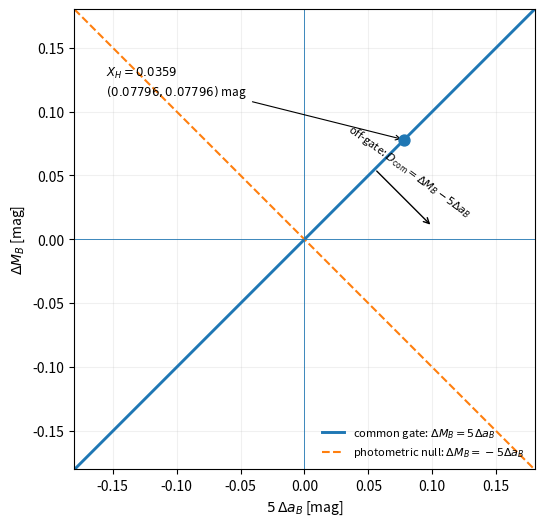

Write the Python code that produced this figure.
#!/usr/bin/env python3
"""Paper B Figure 3: native common-gate and photometric-null directions.

The script is analytic and data-free.  Its filename and default output name
are unchanged.
"""
from __future__ import annotations

import argparse
from pathlib import Path

import matplotlib
matplotlib.use("Agg")
import matplotlib.pyplot as plt
import numpy as np


def make_figure(*, x_h: float = 0.0359,
                output: str | Path = "pB_fig3_native_plane.pdf") -> Path:
    if not np.isfinite(x_h):
        raise ValueError("x_h must be finite")
    kappa_x = 5.0 * x_h / np.log(10.0)
    lim = max(0.18, 2.15 * abs(kappa_x))
    t = np.linspace(-lim, lim, 400)

    fig, ax = plt.subplots(figsize=(5.35, 5.15), layout="constrained")
    ax.plot(t, t, linewidth=2.1,
            label=r"common gate: $\Delta M_B=5\Delta a_B$")
    ax.plot(t, -t, linewidth=1.5, linestyle="--",
            label=r"photometric null: $\Delta M_B=-5\Delta a_B$")
    ax.scatter([kappa_x], [kappa_x], s=62, zorder=5)
    ax.annotate(rf"$X_H={x_h:.4f}$" + "\n" + rf"$({kappa_x:.5f},{kappa_x:.5f})$ mag",
                xy=(kappa_x, kappa_x), xytext=(-0.155, kappa_x + 0.035),
                fontsize=8.5,
                arrowprops=dict(arrowstyle="->", linewidth=0.8))

    # Show the orthogonal displacement measured by D_com.
    q0 = np.array([0.055, 0.055])
    q1 = np.array([0.100, 0.010])
    ax.annotate("", xy=q1, xytext=q0,
                arrowprops=dict(arrowstyle="->", linewidth=1.0))
    ax.text(0.082, 0.018,
            r"off-gate: $D_{\rm com}=\Delta M_B-5\Delta a_B$",
            fontsize=7.9, rotation=-36, ha="center")

    ax.axhline(0.0, linewidth=0.6)
    ax.axvline(0.0, linewidth=0.6)
    ax.set_xlabel(r"$5\,\Delta a_B$ [mag]")
    ax.set_ylabel(r"$\Delta M_B$ [mag]")
    ax.set_xlim(-lim, lim)
    ax.set_ylim(-lim, lim)
    ax.set_aspect("equal", adjustable="box")
    ax.grid(alpha=0.18)
    ax.legend(loc="lower right", fontsize=8.0, frameon=False)

    output = Path(output)
    output.parent.mkdir(parents=True, exist_ok=True)
    fig.savefig(output, bbox_inches="tight")
    plt.close(fig)
    return output


def main() -> None:
    parser = argparse.ArgumentParser(description=__doc__)
    parser.add_argument("--xh", type=float, default=0.0359)
    parser.add_argument("--output", type=Path, default=Path("pB_fig3_native_plane.pdf"))
    args = parser.parse_args()
    out = make_figure(x_h=args.xh, output=args.output)
    print(f"saved {out}")


if __name__ == "__main__":
    main()
